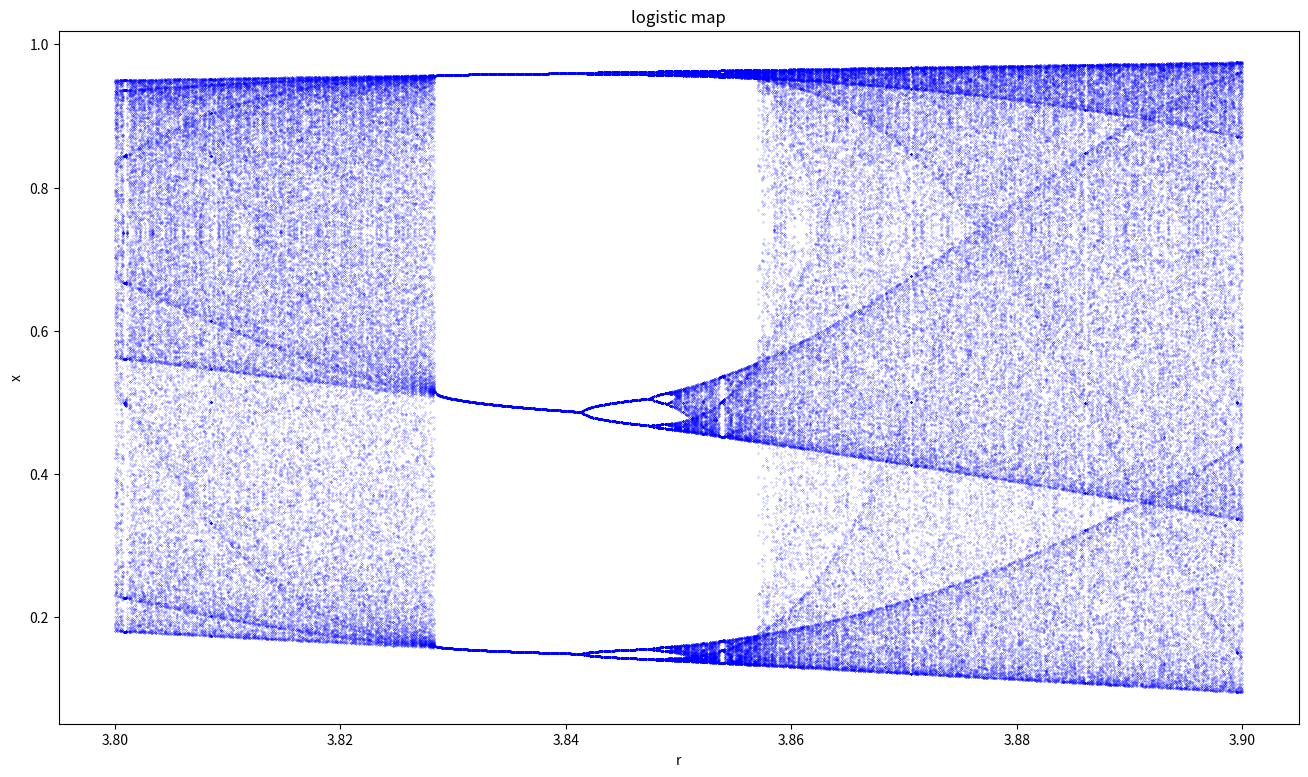

Python code for this plot:
"""Make bifurcation diagam of the logistic map."""
import numpy as np
import matplotlib.pyplot as plt

interval = (3.8, 3.9)  # start, end
accuracy = 0.00001
total_r = 1000

delta_r = 0.00001
delta_r = 0

reps = 600  # number of repetitions
numtoplot = 200
lims = np.zeros(reps)

fig, biax = plt.subplots()
fig.set_size_inches(16, 9)

lims[0] = np.random.rand()
for r in np.linspace(interval[0], interval[1], total_r):
    # for r in np.arange(interval[0], interval[1], accuracy):
    r_ = r
    for i in range(reps - 1):
        lims[i + 1] = r_ * lims[i] * (1 - lims[i])
        r_ += delta_r

    biax.scatter([r] * numtoplot, lims[reps - numtoplot :], s=0.02, c="blue")

biax.set(xlabel="r", ylabel="x", title="logistic map")
plt.show()
